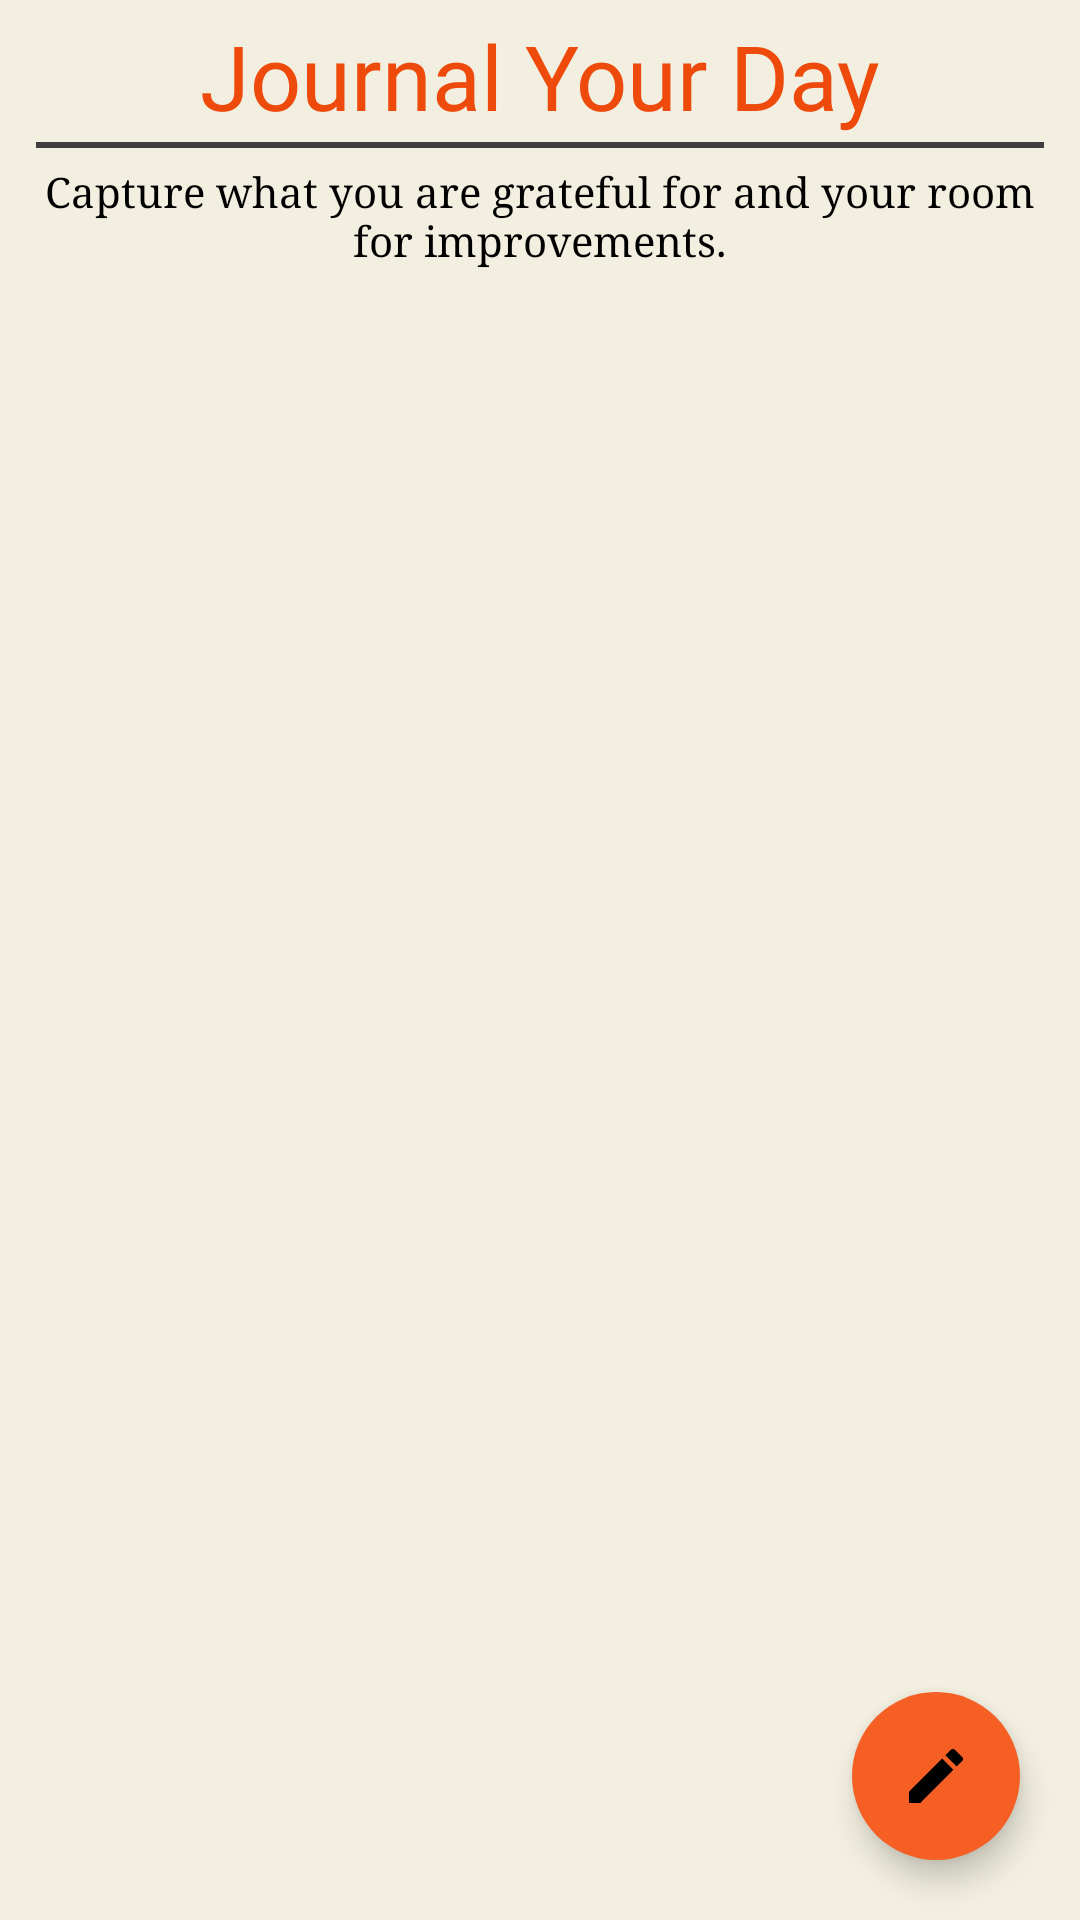

Layout XML and referenced resources for this Android screen:
<!-- AndroidManifest.xml: application theme Theme.Believe -->
<!-- res/layout/activity_journal_dashboard.xml -->
<?xml version="1.0" encoding="utf-8"?>
<androidx.constraintlayout.widget.ConstraintLayout xmlns:android="http://schemas.android.com/apk/res/android"
    xmlns:app="http://schemas.android.com/apk/res-auto"
    xmlns:tools="http://schemas.android.com/tools"
    android:layout_width="match_parent"
    android:layout_height="match_parent"
    android:background="#F2EFE0"
    tools:context=".Journal.JournalDashboard">

    <TextView
        android:id="@+id/journal_title"
        android:layout_width="match_parent"
        android:layout_height="wrap_content"
        android:fontFamily="@font/amita"
        android:paddingTop="5dp"
        android:text="Journal Your Day"
        android:textSize="30sp"
        android:textAlignment="center"
        app:layout_constraintEnd_toEndOf="parent"
        app:layout_constraintStart_toStartOf="parent"
        app:layout_constraintTop_toTopOf="parent"
        android:textColor="#ED4A0B"/>

    <View
        android:id="@+id/divider"
        android:layout_width="0dp"
        android:layout_height="2dp"
        android:layout_marginStart="12dp"
        android:layout_marginTop="2dp"
        android:layout_marginEnd="12dp"
        android:background="#3E3C3C"
        app:layout_constraintEnd_toEndOf="parent"
        app:layout_constraintStart_toStartOf="parent"
        app:layout_constraintTop_toBottomOf="@+id/journal_title" />

    <TextView
        android:id="@+id/capture"
        android:layout_width="match_parent"
        android:layout_height="wrap_content"
        android:layout_marginHorizontal="10dp"
        android:layout_marginTop="5dp"
        android:fontFamily="serif"
        android:text="Capture what you are grateful for and your room for improvements."
        android:textAlignment="center"
        android:textColor="@color/black"
        app:layout_constraintEnd_toEndOf="parent"
        app:layout_constraintStart_toStartOf="parent"
        app:layout_constraintTop_toBottomOf="@id/divider" />

    <androidx.recyclerview.widget.RecyclerView
        android:id="@+id/journalList"
        android:layout_width="match_parent"
        android:background="@android:color/transparent"
        android:layout_height="0dp"
        app:layout_constraintTop_toBottomOf="@id/capture"
        app:layout_constraintStart_toStartOf="parent"
        app:layout_constraintEnd_toEndOf="parent"
        app:layout_constraintBottom_toBottomOf="parent"
        tools:listitem="@layout/journal_recycler"
        app:layoutManager="androidx.recyclerview.widget.LinearLayoutManager"
        android:paddingHorizontal="15dp"
        android:paddingTop="15dp"/>

    <com.google.android.material.floatingactionbutton.FloatingActionButton
        android:id="@+id/addJournal"
        android:layout_width="wrap_content"
        android:layout_height="wrap_content"
        app:layout_constraintBottom_toBottomOf="parent"
        app:layout_constraintEnd_toEndOf="parent"
        android:layout_margin="20dp"
        android:backgroundTint="#F65F24"
        app:borderWidth="0dp"
        android:src="@drawable/ic_edit"
        android:elevation="15dp"/>

</androidx.constraintlayout.widget.ConstraintLayout>
<!-- res/layout/journal_recycler.xml (included above) -->
<?xml version="1.0" encoding="utf-8"?>
<LinearLayout xmlns:android="http://schemas.android.com/apk/res/android"
    android:layout_width="match_parent"
    android:layout_height="wrap_content"
    xmlns:app="http://schemas.android.com/apk/res-auto">

    <androidx.cardview.widget.CardView
        android:id="@+id/cardJournal"
        android:layout_width="match_parent"
        app:cardCornerRadius="18dp"
        android:layout_marginHorizontal="5dp"
        app:cardElevation="5dp"
        android:layout_marginVertical="8dp"
        android:layout_height="match_parent">

        <RelativeLayout
            android:layout_width="match_parent"
            android:layout_height="90dp"
            android:background="@drawable/journal_backgroung_recycler">

            <ImageView
                android:id="@+id/icon"
                android:layout_width="64dp"
                android:layout_height="64dp"
                android:src="@drawable/journal"
                android:layout_centerVertical="true"
                android:layout_alignParentStart="true"
                android:layout_marginStart="20dp"/>

            <TextView
                android:id="@+id/journal_title"
                android:layout_width="wrap_content"
                android:layout_height="wrap_content"
                android:layout_marginTop="20dp"
                android:layout_toRightOf="@id/icon"
                android:fontFamily="@font/handlee"
                android:text="Journal Title"
                android:textColor="@color/black"
                android:textSize="17sp"
                android:textStyle="bold" />

            <ImageView
                android:layout_marginEnd="20dp"
                android:layout_width="35dp"
                android:layout_height="35dp"
                android:src="@drawable/ic_arrow_right"
                android:layout_alignParentEnd="true"
                android:layout_centerVertical="true"/>

            <TextView
                android:id="@+id/date"
                android:layout_width="wrap_content"
                android:layout_height="wrap_content"
                android:text="2021/12/30"
                android:textColor="@color/black"
                android:textSize="14sp"
                android:layout_below="@id/journal_title"
                android:layout_toRightOf="@id/icon"
                android:fontFamily="@font/handlee"
                android:layout_marginTop="6dp"/>

            <TextView
                android:id="@+id/time"
                android:layout_width="wrap_content"
                android:layout_height="wrap_content"
                android:text="10:00 PM"
                android:textColor="@color/black"
                android:textSize="14sp"
                android:layout_below="@id/journal_title"
                android:layout_toRightOf="@id/date"
                android:layout_marginStart="40dp"
                android:fontFamily="@font/handlee"
                android:layout_marginTop="6dp"/>
        </RelativeLayout>

    </androidx.cardview.widget.CardView>

</LinearLayout>
<!-- resources referenced by this layout -->
<resources>
  <color name="black">#FF000000</color>
  <!-- drawable ic_edit (drawable) -->
  <vector android:height="24dp" android:tint="#EEEAD7"
      android:viewportHeight="24" android:viewportWidth="24"
      android:width="24dp" xmlns:android="http://schemas.android.com/apk/res/android">
      <path android:fillColor="@android:color/white" android:pathData="M3,17.25V21h3.75L17.81,9.94l-3.75,-3.75L3,17.25zM20.71,7.04c0.39,-0.39 0.39,-1.02 0,-1.41l-2.34,-2.34c-0.39,-0.39 -1.02,-0.39 -1.41,0l-1.83,1.83 3.75,3.75 1.83,-1.83z"/>
  </vector>
  <!-- drawable journal: png bitmap (drawable, 405178 bytes) -->
  <!-- drawable journal_backgroung_recycler (drawable) -->
  <?xml version="1.0" encoding="utf-8"?>
  <shape xmlns:android="http://schemas.android.com/apk/res/android">
      <stroke android:width="1dp"
          android:color="#ED4A0B" />
      <padding android:left="1dp"
          android:top="1dp"
          android:right="1dp"
          android:bottom="1dp"/>
  
      <corners
          android:bottomLeftRadius="18dp"
          android:bottomRightRadius="18dp"
          android:topLeftRadius="18dp"
          android:topRightRadius="18dp"/>
  
      <solid android:color="#F2EFE0"/>
  </shape>
  <style name="Theme.Believe" parent="Theme.MaterialComponents.DayNight.DarkActionBar">
          
          <item name="android:windowActivityTransitions">true</item>
          
          <item name="colorPrimary">@color/white</item>
          <item name="colorPrimaryVariant">@color/black</item>
          <item name="colorOnPrimary">@color/white</item>
          
          <item name="colorSecondary">@color/teal_200</item>
          <item name="colorSecondaryVariant">@color/teal_700</item>
          <item name="colorOnSecondary">@color/black</item>
          
          <item name="android:statusBarColor" tools:targetApi="l">?attr/colorPrimaryVariant</item>
          
      </style>
  <color name="white">#FFFFFFFF</color>
  <color name="teal_200">#FF03DAC5</color>
  <color name="teal_700">#FF018786</color>
</resources>
